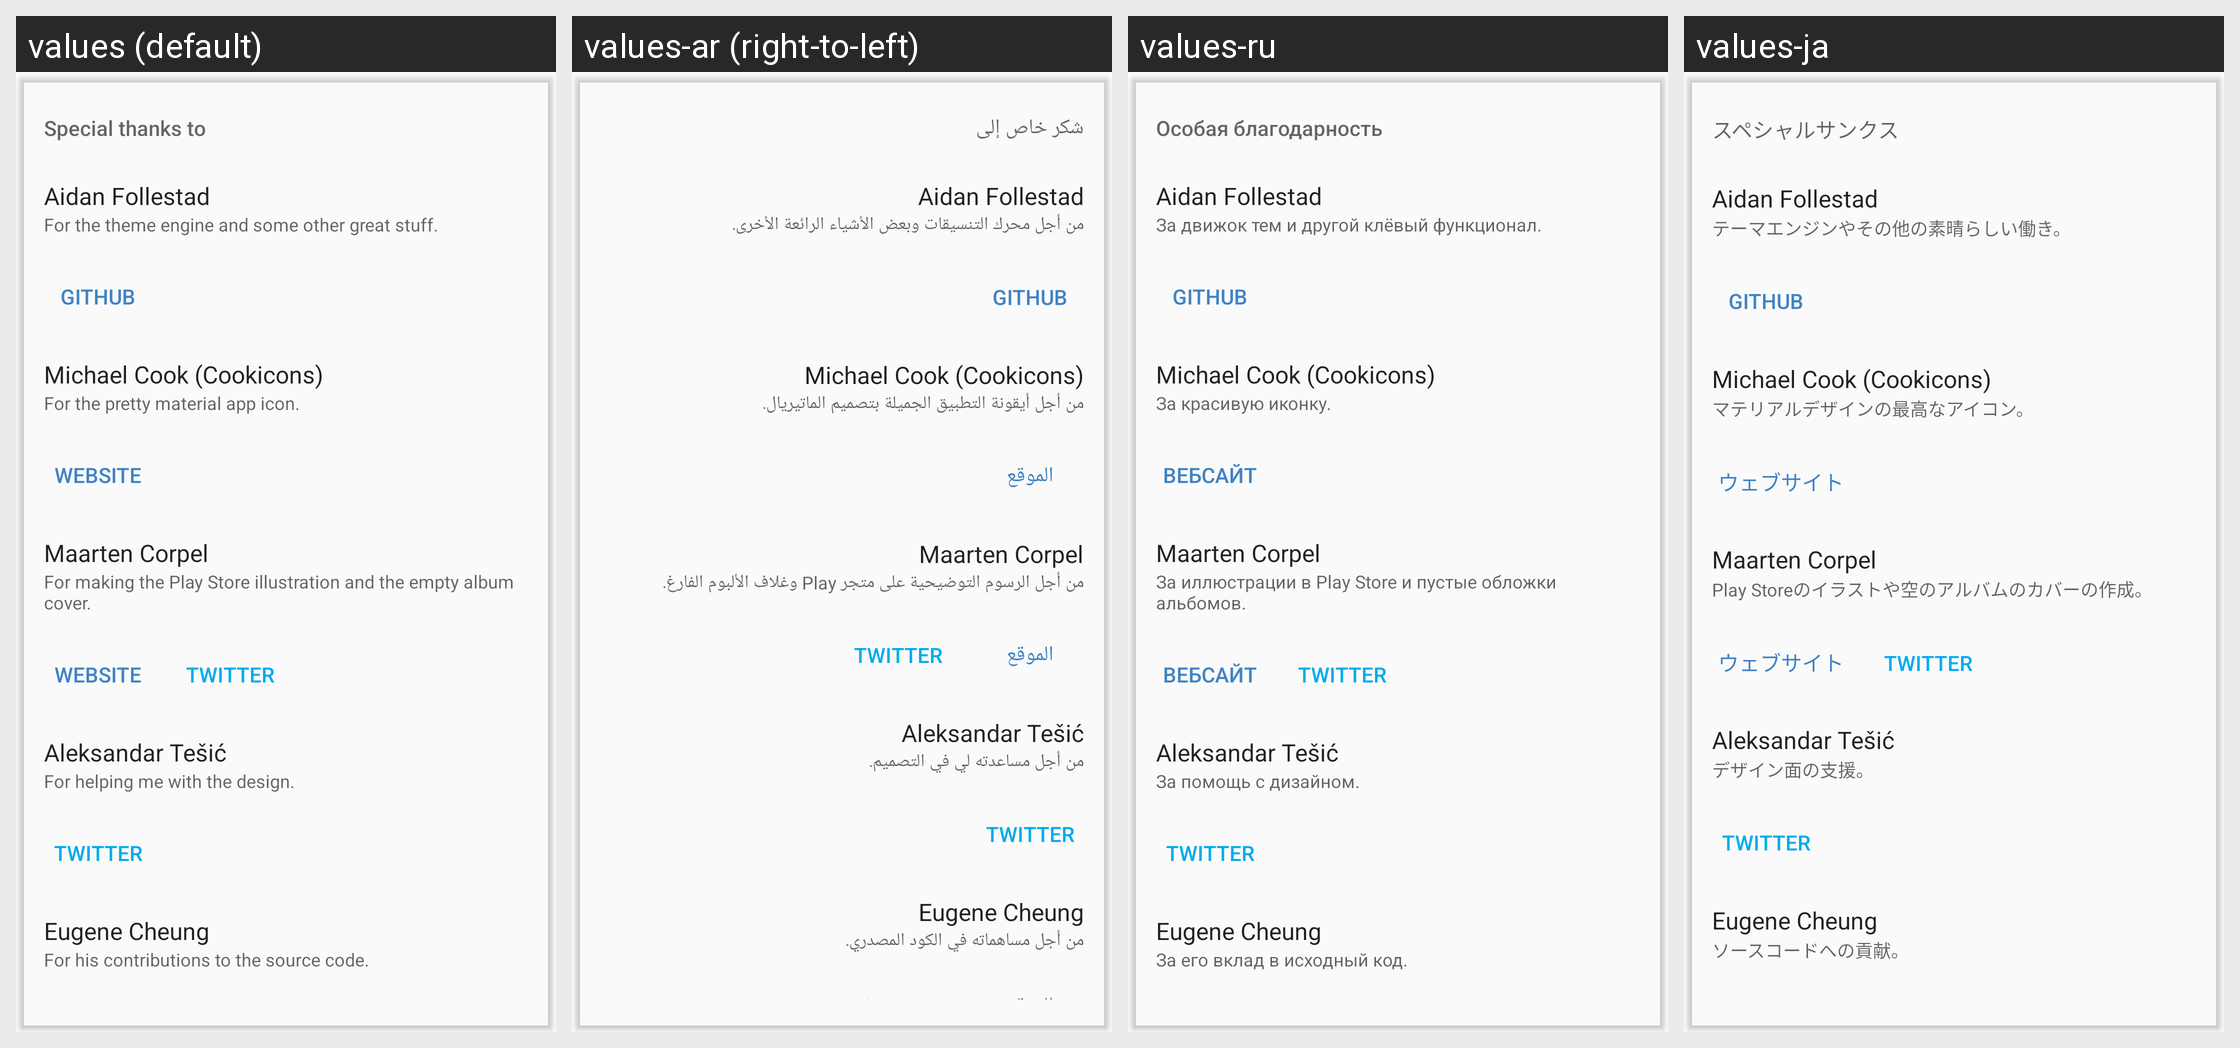

Here is an Android app screen in its default locale and in the app's own translations. Write out the translated-string differences for the strings that appear on this screen.
Android screen res/layout/card_special_thanks.xml rendered under 4 locales, left to right: values (default), values-ar (right-to-left), values-ru, values-ja. Device: Nexus 5 (rendered at 1080×1920; each locale shown at half size, 540×960, under a caption strip naming it); theme Theme.Phonograph.Light.
Other locales in the repository, not shown: values-bg, values-cs, values-de, values-el, values-en-rCA, values-en-rGB, values-es-rES, values-es-rUS, values-fi, values-fr, values-he, values-hr, values-hu, values-id, values-in, values-it, values-iw, values-ko, values-nl, values-nn, values-pl, values-pt-rBR, values-pt-rPT, values-ro, values-sv, values-tr, values-uk, values-vi, values-zh-rCN, values-zh-rTW.
Strings drawn on this screen, with the default value and each locale's value (text and hints the layout hard-codes, and strings that could not be matched under every locale, appear in the picture but are not listed):

special_thanks_to
  values: Special thanks to
  values-ar: شكر خاص إلى
  values-ru: Особая благодарность
  values-ja: スペシャルサンクス

aidan_follestad
  values: Aidan Follestad
  values-ar: Aidan Follestad  [not translated; the default value is used]
  values-ru: Aidan Follestad  [not translated; the default value is used]
  values-ja: Aidan Follestad  [not translated; the default value is used]

aidan_follestad_summary
  values: For the theme engine and some other great stuff.
  values-ar: من أجل محرك التنسيقات وبعض الأشياء الرائعة الأخرى.
  values-ru: За движок тем и другой клёвый функционал.
  values-ja: テーマエンジンやその他の素晴らしい働き。

git_hub
  values: GitHub
  values-ar: GitHub  [not translated; the default value is used]
  values-ru: GitHub  [not translated; the default value is used]
  values-ja: GitHub  [not translated; the default value is used]

michael_cook_cookicons
  values: Michael Cook (Cookicons)
  values-ar: Michael Cook (Cookicons)  [not translated; the default value is used]
  values-ru: Michael Cook (Cookicons)  [not translated; the default value is used]
  values-ja: Michael Cook (Cookicons)  [not translated; the default value is used]

michael_cook_summary
  values: For the pretty material app icon.
  values-ar: من أجل أيقونة التطبيق الجميلة بتصميم الماتيريال.
  values-ru: За красивую иконку.
  values-ja: マテリアルデザインの最高なアイコン。

website
  values: Website
  values-ar: الموقع
  values-ru: Вебсайт
  values-ja: ウェブサイト

maarten_corpel
  values: Maarten Corpel
  values-ar: Maarten Corpel  [not translated; the default value is used]
  values-ru: Maarten Corpel  [not translated; the default value is used]
  values-ja: Maarten Corpel  [not translated; the default value is used]

maarten_corpel_summary
  values: For making the Play Store illustration and the empty album cover.
  values-ar: من أجل الرسوم التوضيحية على متجر Play وغلاف الألبوم الفارغ.
  values-ru: За иллюстрации в Play Store и пустые обложки альбомов.
  values-ja: Play Storeのイラストや空のアルバムのカバーの作成。

twitter
  values: Twitter
  values-ar: Twitter  [not translated; the default value is used]
  values-ru: Twitter  [not translated; the default value is used]
  values-ja: Twitter  [not translated; the default value is used]

aleksandar_tesic
  values: Aleksandar Tešić
  values-ar: Aleksandar Tešić  [not translated; the default value is used]
  values-ru: Aleksandar Tešić  [not translated; the default value is used]
  values-ja: Aleksandar Tešić  [not translated; the default value is used]

aleksandar_tesic_summary
  values: For helping me with the design.
  values-ar: من أجل مساعدته لي في التصميم.
  values-ru: За помощь с дизайном.
  values-ja: デザイン面の支援。

eugene_cheung
  values: Eugene Cheung
  values-ar: Eugene Cheung  [not translated; the default value is used]
  values-ru: Eugene Cheung  [not translated; the default value is used]
  values-ja: Eugene Cheung  [not translated; the default value is used]

eugene_cheung_summary
  values: For his contributions to the source code.
  values-ar: من أجل مساهماته في الكود المصدري.
  values-ru: За его вклад в исходный код.
  values-ja: ソースコードへの貢献。
